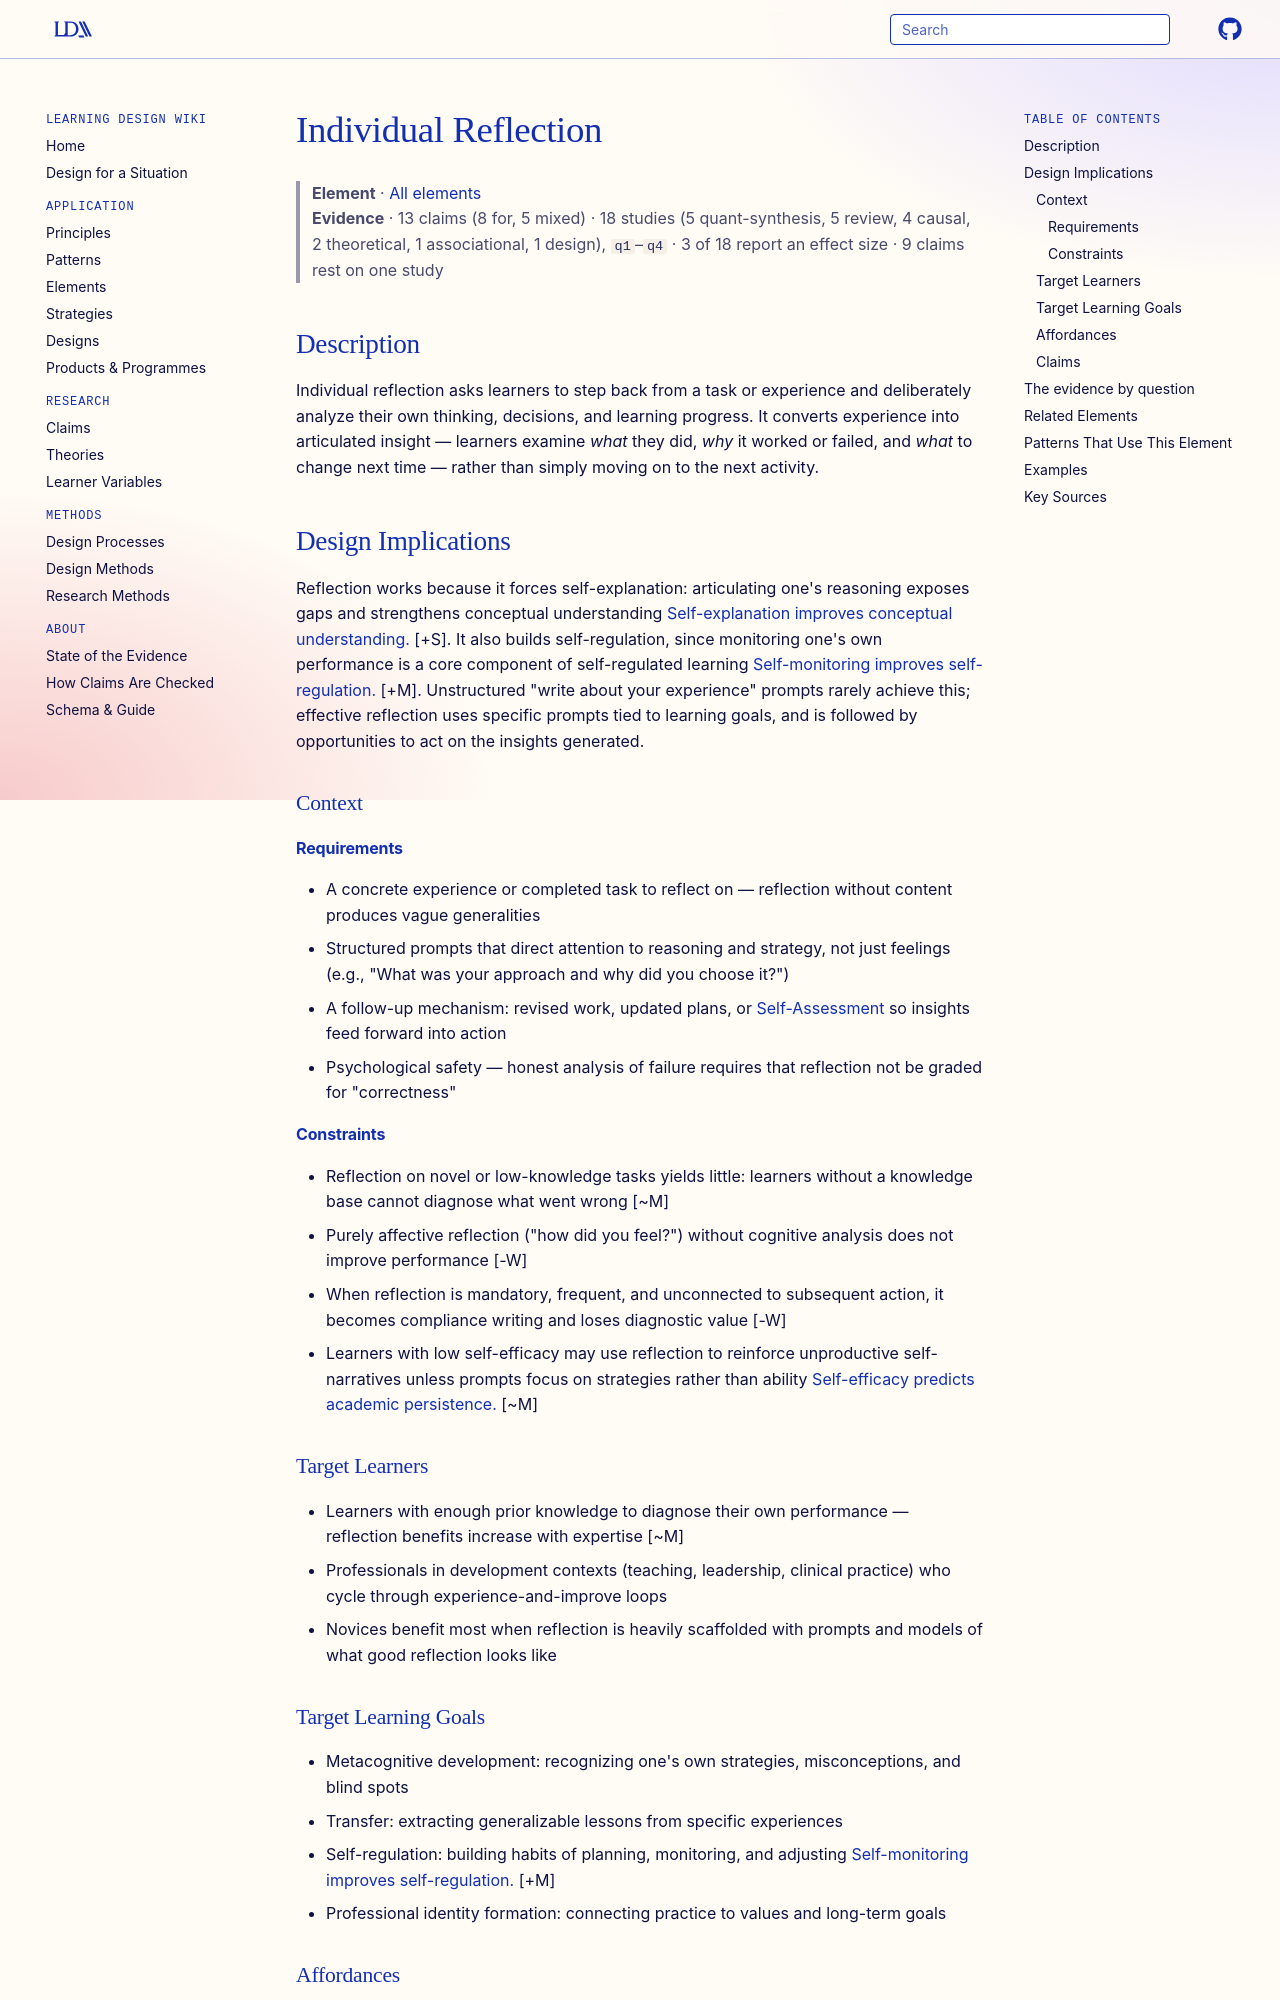

repository: Learning-Design-Alliance/learning-wiki · page: elements/individual-reflection/index.html · generator: mkdocs

---
type: element
id: individual-reflection
title: Individual Reflection
description: Learners independently analyze their own thought processes, decisions, and learning experiences to build self-awareness and improve future performance.
canonical: true
status: review
generated:
  by: "claude/unspecified"
  at: 2026-08-29
---

# Individual Reflection

> **Element** · [All elements](index.md)
> **Evidence** · 13 claims (8 for, 5 mixed) · 18 studies (5 quant-synthesis, 5 review, 4 causal, 2 theoretical, 1 associational, 1 design), `q1`–`q4` · 3 of 18 report an effect size · 9 claims rest on one study

## Description
Individual reflection asks learners to step back from a task or experience and deliberately analyze their own thinking, decisions, and learning progress. It converts experience into articulated insight — learners examine *what* they did, *why* it worked or failed, and *what* to change next time — rather than simply moving on to the next activity.

## Design Implications

Reflection works because it forces self-explanation: articulating one's reasoning exposes gaps and strengthens conceptual understanding [Self-explanation improves conceptual understanding.](../claims/self-explanation-improves-conceptual-understanding.md) [+S]. It also builds self-regulation, since monitoring one's own performance is a core component of self-regulated learning [Self-monitoring improves self-regulation.](../claims/self-monitoring-improves-self-regulation.md) [+M]. Unstructured "write about your experience" prompts rarely achieve this; effective reflection uses specific prompts tied to learning goals, and is followed by opportunities to act on the insights generated.

### Context
#### Requirements
- A concrete experience or completed task to reflect on — reflection without content produces vague generalities
- Structured prompts that direct attention to reasoning and strategy, not just feelings (e.g., "What was your approach and why did you choose it?")
- A follow-up mechanism: revised work, updated plans, or [Self-Assessment](self-assessment.md) so insights feed forward into action
- Psychological safety — honest analysis of failure requires that reflection not be graded for "correctness"

#### Constraints
- Reflection on novel or low-knowledge tasks yields little: learners without a knowledge base cannot diagnose what went wrong [~M]
- Purely affective reflection ("how did you feel?") without cognitive analysis does not improve performance [-W]
- When reflection is mandatory, frequent, and unconnected to subsequent action, it becomes compliance writing and loses diagnostic value [-W]
- Learners with low self-efficacy may use reflection to reinforce unproductive self-narratives unless prompts focus on strategies rather than ability [Self-efficacy predicts academic persistence.](../claims/self-efficacy-predicts-academic-persistence.md) [~M]

### Target Learners
- Learners with enough prior knowledge to diagnose their own performance — reflection benefits increase with expertise [~M]
- Professionals in development contexts (teaching, leadership, clinical practice) who cycle through experience-and-improve loops
- Novices benefit most when reflection is heavily scaffolded with prompts and models of what good reflection looks like

### Target Learning Goals
- Metacognitive development: recognizing one's own strategies, misconceptions, and blind spots
- Transfer: extracting generalizable lessons from specific experiences
- Self-regulation: building habits of planning, monitoring, and adjusting [Self-monitoring improves self-regulation.](../claims/self-monitoring-improves-self-regulation.md) [+M]
- Professional identity formation: connecting practice to values and long-term goals

### Affordances
- [Reflection](../principles/reflection.md) — individual reflection is the direct enactment of this principle, converting experience into examined knowledge
- [Metacognition](../principles/self-regulated-learning.md) — structured reflection makes learners' own thinking the object of analysis, developing the monitoring and evaluation skills this principle targets
- [Assessment for Learning](../principles/assessment-for-learning.md) — reflection gives learners evidence about their own progress, feeding self-assessment and goal-setting rather than external judgment
